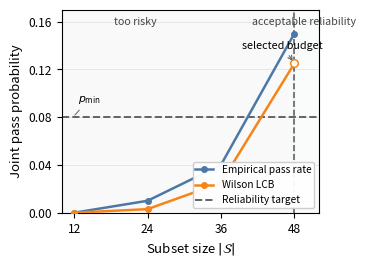

Write Python code to recreate this figure.
#!/usr/bin/env python3
"""Generate conceptual risk-aware selection figure for paper inclusion."""

from __future__ import annotations

from pathlib import Path

import matplotlib.pyplot as plt
import numpy as np


def main() -> None:
    # Conceptual sweep points.
    x = np.array([12, 24, 36, 48], dtype=float)
    pass_rate = np.array([0.00, 0.01, 0.04, 0.15], dtype=float)
    lcb = np.array([0.00, 0.003, 0.025, 0.125], dtype=float)
    p_min = 0.08
    x_selected = 48.0

    # Two-column friendly figure size (inches).
    fig, ax = plt.subplots(figsize=(3.55, 2.55), dpi=300)

    # Subtle region shading.
    x_left, x_right = 10.0, 52.0
    ax.axvspan(x_left, x_selected, color="#D9D9D9", alpha=0.14, zorder=0)
    ax.axvspan(x_selected, x_right, color="#E3F2E5", alpha=0.18, zorder=0)

    pass_color = "#4C78A8"
    lcb_color = "#F58518"
    target_color = "#5F6368"

    # Curves.
    ax.plot(
        x,
        pass_rate,
        marker="o",
        color=pass_color,
        linewidth=1.8,
        markersize=4.0,
        label="Empirical pass rate",
        zorder=3,
    )
    ax.plot(
        x,
        lcb,
        marker="o",
        color=lcb_color,
        linewidth=1.8,
        markersize=4.0,
        label="Wilson LCB",
        zorder=3,
    )
    ax.axhline(
        p_min,
        linestyle="--",
        color=target_color,
        linewidth=1.4,
        label="Reliability target",
        zorder=2,
    )

    # Selected budget marker and line.
    y_sel = float(lcb[x.tolist().index(x_selected)])
    ax.axvline(x_selected, linestyle="--", color=target_color, linewidth=1.2, zorder=2)
    ax.scatter(
        [x_selected],
        [y_sel],
        s=30,
        facecolor="white",
        edgecolor=lcb_color,
        linewidth=1.1,
        zorder=4,
    )

    # Annotations.
    ax.annotate(
        "selected budget",
        xy=(x_selected, y_sel),
        xytext=(39.5, 0.140),
        fontsize=7.8,
        ha="left",
        va="center",
        arrowprops={"arrowstyle": "->", "lw": 0.8, "color": target_color},
    )
    ax.annotate(
        r"$p_{\min}$",
        xy=(11.8, p_min),
        xytext=(12.6, p_min + 0.010),
        fontsize=7.8,
        ha="left",
        va="bottom",
        arrowprops={"arrowstyle": "-", "lw": 0.7, "color": target_color},
    )
    ax.text(22.0, 0.156, "too risky", fontsize=7.7, color="#444444", ha="center", va="bottom")
    ax.text(49.6, 0.156, "acceptable reliability", fontsize=7.7, color="#444444", ha="center", va="bottom")

    # Axes formatting.
    ax.set_xlim(x_left, x_right)
    ax.set_ylim(0.0, 0.17)
    ax.set_xticks(x)
    ax.set_yticks([0.00, 0.04, 0.08, 0.12, 0.16])
    ax.set_xlabel(r"Subset size $|\mathcal{S}|$", fontsize=9.5)
    ax.set_ylabel("Joint pass probability", fontsize=9.5)
    ax.tick_params(labelsize=8.6)
    ax.grid(axis="y", alpha=0.25, linewidth=0.7)
    ax.legend(loc="lower right", fontsize=7.3, framealpha=0.95, borderpad=0.25, handlelength=1.8)

    fig.tight_layout(pad=0.35)

    out_pdf = Path("fig_risk_selection_concept.pdf")
    out_png = Path("fig_risk_selection_concept.png")
    fig.savefig(out_pdf, format="pdf", bbox_inches="tight", pad_inches=0.01)
    fig.savefig(out_png, format="png", dpi=300, bbox_inches="tight", pad_inches=0.01)
    plt.close(fig)

    print(f"Saved: {out_pdf}")
    print(f"Saved: {out_png}")


if __name__ == "__main__":
    main()
